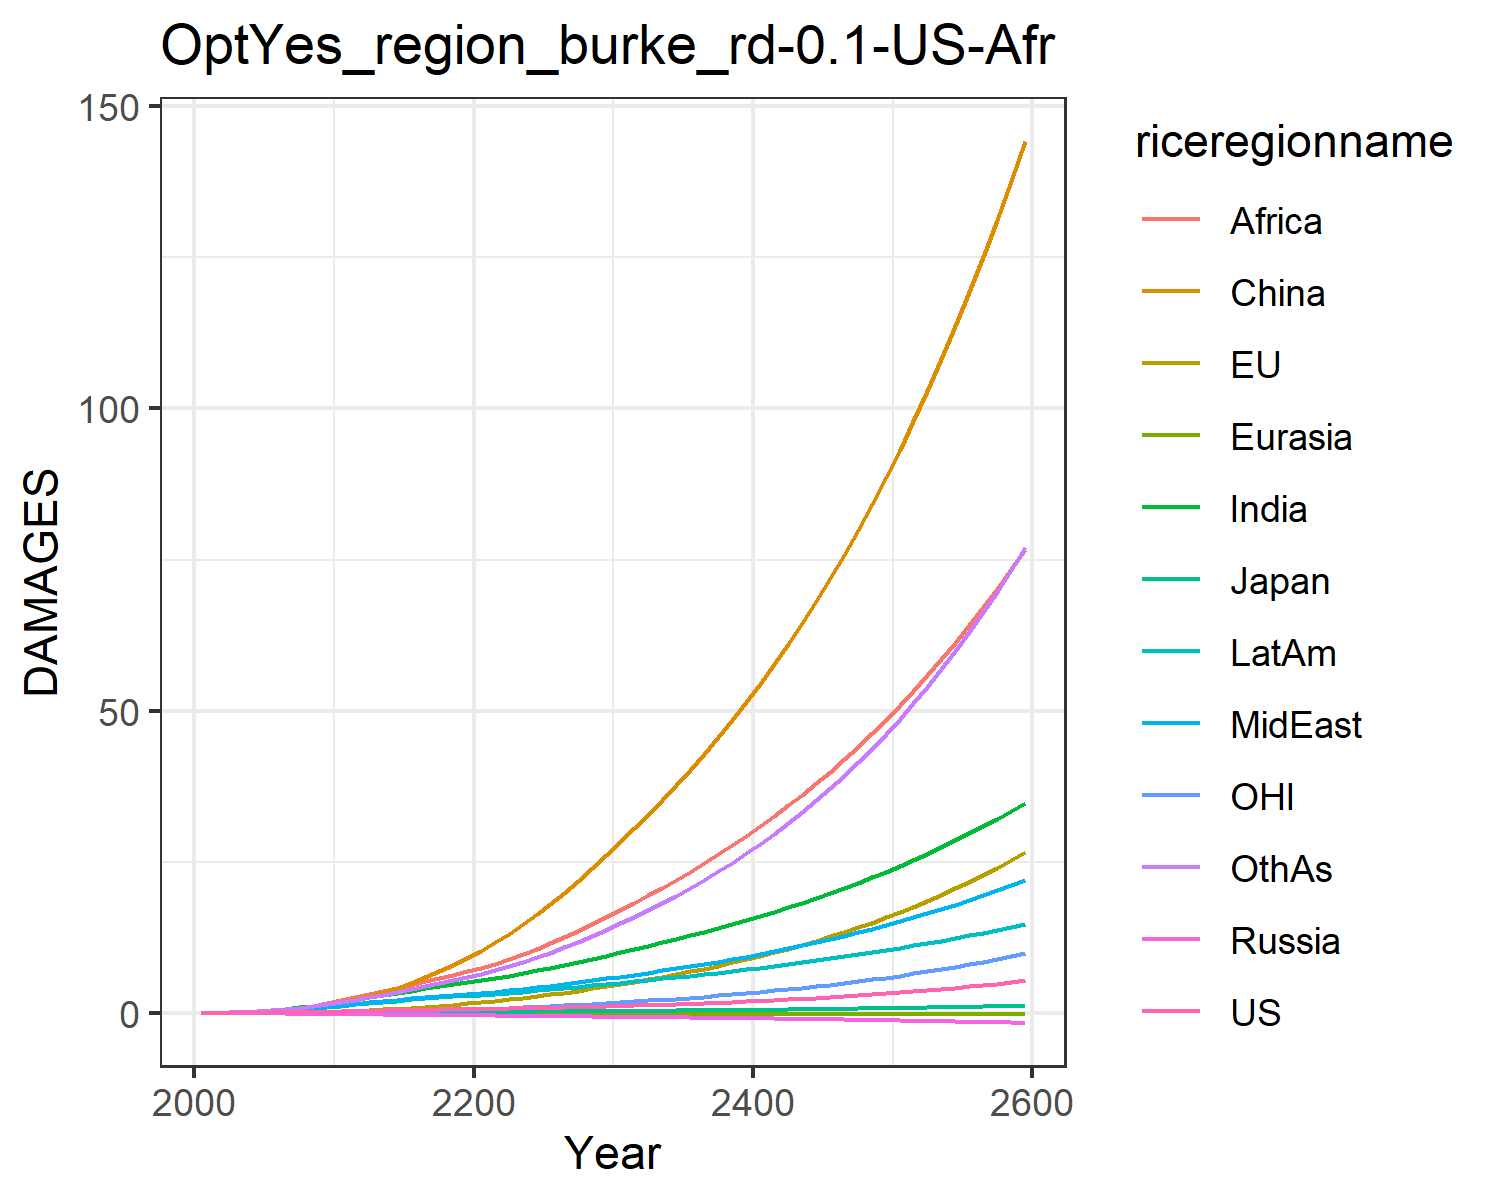

Source data for this figure (header and first rows):
0.007489828632287781, -0.017586744215375316, 0.007208811494676664, -0.012941089953060723, -0.0015862571290786527, 0.00395249353461779, 0.02779970990191068, 0.024510132965707344, 0.013729996643657434, 0.03857323299399042, -0.00774089296447859, 0.02544471575535427
0.01342, -0.006828, 0.01076, -0.02093, -0.002444, 0.04566, 0.06227, 0.05143, 0.03305, 0.07175, -0.004243, 0.04798
0.02356, -0.006061, 0.01564, -0.03104, -0.00391, 0.0915, 0.119, 0.09519, 0.07065, 0.1242, -0.004972, 0.09384
0.03808, 0.001307, 0.02132, -0.04281, -0.005738, 0.1621, 0.2057, 0.161, 0.1385, 0.1979, -0.003357, 0.1676
0.05769, 0.01501, 0.02695, -0.05638, -0.007901, 0.2619, 0.3289, 0.2524, 0.2486, 0.2927, 0.0004971, 0.2766
0.08221, 0.0364, 0.034, -0.07151, -0.01029, 0.3941, 0.4852, 0.3658, 0.4023, 0.405, 0.007026, 0.4202
0.1114, 0.06612, 0.04239, -0.08773, -0.01285, 0.566, 0.675, 0.5028, 0.6021, 0.5355, 0.01639, 0.6011
0.1456, 0.1049, 0.0513, -0.1044, -0.01552, 0.7822, 0.9045, 0.6695, 0.8674, 0.6852, 0.02888, 0.8286
0.1847, 0.1533, 0.06054, -0.121, -0.01822, 1.045, 1.173, 0.8681, 1.21, 0.8527, 0.04478, 1.106
0.2282, 0.2113, 0.06993, -0.1375, -0.02092, 1.356, 1.481, 1.1, 1.642, 1.036, 0.06415, 1.438
0.2749, 0.2828, 0.08106, -0.1578, -0.02397, 1.744, 1.822, 1.337, 2.116, 1.234, 0.0883, 1.809
0.321, 0.3713, 0.09393, -0.1825, -0.02747, 2.244, 2.185, 1.551, 2.586, 1.436, 0.119, 2.207
0.3707, 0.4785, 0.1081, -0.2093, -0.03125, 2.817, 2.567, 1.781, 3.083, 1.651, 0.1568, 2.618
0.4174, 0.5992, 0.1216, -0.2354, -0.03507, 3.47, 2.952, 2.002, 3.604, 1.857, 0.2002, 3.052
0.461, 0.7316, 0.1344, -0.2606, -0.03896, 4.208, 3.335, 2.216, 4.144, 2.055, 0.2485, 3.505
0.5015, 0.8758, 0.1466, -0.285, -0.04292, 5.028, 3.709, 2.42, 4.694, 2.242, 0.3018, 3.969
0.5388, 1.032, 0.1581, -0.3082, -0.04693, 5.929, 4.068, 2.613, 5.247, 2.415, 0.3601, 4.44
0.5736, 1.2, 0.169, -0.3305, -0.05096, 6.908, 4.41, 2.797, 5.799, 2.576, 0.4236, 4.917
0.6071, 1.381, 0.1795, -0.352, -0.05499, 7.965, 4.74, 2.973, 6.349, 2.727, 0.4922, 5.403
0.6407, 1.575, 0.19, -0.373, -0.05899, 9.098, 5.06, 3.144, 6.898, 2.87, 0.566, 5.899
0.6746, 1.784, 0.2007, -0.3934, -0.06306, 10.33, 5.402, 3.331, 7.49, 3.022, 0.6453, 6.442
0.7098, 2.009, 0.2118, -0.4134, -0.06723, 11.67, 5.785, 3.543, 8.153, 3.19, 0.7304, 7.055
0.7473, 2.25, 0.2235, -0.4334, -0.0714, 13.11, 6.185, 3.768, 8.919, 3.366, 0.8213, 7.716
0.7876, 2.507, 0.2357, -0.4539, -0.07559, 14.65, 6.604, 4.006, 9.751, 3.548, 0.918, 8.425
0.8312, 2.781, 0.2487, -0.4748, -0.07977, 16.29, 7.039, 4.257, 10.64, 3.738, 1.021, 9.181
0.8782, 3.073, 0.2624, -0.4964, -0.08396, 18.03, 7.492, 4.52, 11.58, 3.934, 1.13, 9.987
0.9293, 3.384, 0.277, -0.5189, -0.08817, 19.88, 7.965, 4.797, 12.58, 4.14, 1.246, 10.85
0.9842, 3.714, 0.2925, -0.5421, -0.0924, 21.84, 8.458, 5.088, 13.63, 4.353, 1.369, 11.76
1.043, 4.063, 0.3087, -0.5661, -0.09664, 23.9, 8.969, 5.392, 14.73, 4.574, 1.499, 12.73
1.106, 4.433, 0.3259, -0.5909, -0.1009, 26.08, 9.5, 5.709, 15.89, 4.804, 1.637, 13.76
1.172, 4.814, 0.3432, -0.6154, -0.105, 28.31, 10.03, 6.031, 17.07, 5.031, 1.778, 14.81
1.239, 5.198, 0.3604, -0.6392, -0.1089, 30.54, 10.56, 6.353, 18.26, 5.254, 1.922, 15.89
1.309, 5.594, 0.3781, -0.6633, -0.1127, 32.83, 11.1, 6.684, 19.48, 5.479, 2.069, 17.01
1.383, 6.006, 0.3964, -0.6879, -0.1165, 35.19, 11.66, 7.024, 20.74, 5.709, 2.222, 18.18
1.461, 6.435, 0.4154, -0.713, -0.1203, 37.64, 12.23, 7.377, 22.04, 5.945, 2.382, 19.4
1.543, 6.883, 0.4351, -0.7387, -0.1241, 40.18, 12.82, 7.742, 23.39, 6.187, 2.549, 20.68
1.629, 7.352, 0.4556, -0.765, -0.1278, 42.83, 13.42, 8.12, 24.79, 6.436, 2.723, 22.02
1.719, 7.841, 0.4769, -0.792, -0.1316, 45.57, 14.05, 8.511, 26.23, 6.692, 2.905, 23.41
1.815, 8.353, 0.4991, -0.8197, -0.1354, 48.43, 14.69, 8.917, 27.74, 6.955, 3.095, 24.87
1.915, 8.889, 0.5222, -0.8481, -0.1393, 51.4, 15.36, 9.338, 29.29, 7.226, 3.294, 26.4
2.021, 9.449, 0.5462, -0.8773, -0.1431, 54.49, 16.04, 9.774, 30.91, 7.504, 3.503, 28
2.131, 10.03, 0.5711, -0.9071, -0.1469, 57.7, 16.75, 10.23, 32.58, 7.791, 3.72, 29.67
2.248, 10.65, 0.5971, -0.9377, -0.1508, 61.04, 17.49, 10.7, 34.32, 8.086, 3.948, 31.42
2.37, 11.29, 0.6241, -0.9691, -0.1546, 64.52, 18.25, 11.18, 36.12, 8.389, 4.186, 33.25
2.498, 11.96, 0.6522, -1.001, -0.1585, 68.14, 19.03, 11.69, 38, 8.702, 4.435, 35.16
2.633, 12.66, 0.6814, -1.034, -0.1624, 71.91, 19.84, 12.21, 39.94, 9.024, 4.696, 37.16
2.774, 13.39, 0.7118, -1.068, -0.1664, 75.83, 20.68, 12.76, 41.96, 9.356, 4.968, 39.26
2.922, 14.16, 0.7434, -1.103, -0.1703, 79.91, 21.55, 13.32, 44.06, 9.698, 5.253, 41.44
3.077, 14.96, 0.7762, -1.139, -0.1743, 84.15, 22.44, 13.91, 46.24, 10.05, 5.552, 43.73
3.24, 15.8, 0.8104, -1.175, -0.1782, 88.58, 23.38, 14.51, 48.51, 10.41, 5.863, 46.13
3.411, 16.68, 0.846, -1.213, -0.1822, 93.18, 24.34, 15.15, 50.86, 10.79, 6.189, 48.63
3.591, 17.6, 0.883, -1.252, -0.1862, 97.97, 25.34, 15.8, 53.31, 11.17, 6.53, 51.25
3.779, 18.56, 0.9215, -1.291, -0.1903, 103, 26.37, 16.48, 55.86, 11.57, 6.887, 53.99
3.976, 19.56, 0.9616, -1.332, -0.1943, 108.2, 27.45, 17.19, 58.5, 11.99, 7.26, 56.85
4.182, 20.61, 1.003, -1.374, -0.1983, 113.6, 28.56, 17.93, 61.26, 12.41, 7.65, 59.85
4.399, 21.71, 1.047, -1.416, -0.2024, 119.2, 29.72, 18.69, 64.12, 12.85, 8.057, 62.99
4.626, 22.86, 1.092, -1.46, -0.2064, 125.1, 30.92, 19.49, 67.1, 13.3, 8.483, 66.27
4.865, 24.06, 1.139, -1.506, -0.2105, 131.2, 32.16, 20.31, 70.21, 13.77, 8.929, 69.7
5.114, 25.31, 1.188, -1.552, -0.2145, 137.6, 33.45, 21.17, 73.44, 14.25, 9.395, 73.29
5.376, 26.63, 1.239, -1.6, -0.2186, 144.2, 34.79, 22.06, 76.8, 14.75, 9.882, 77.04
